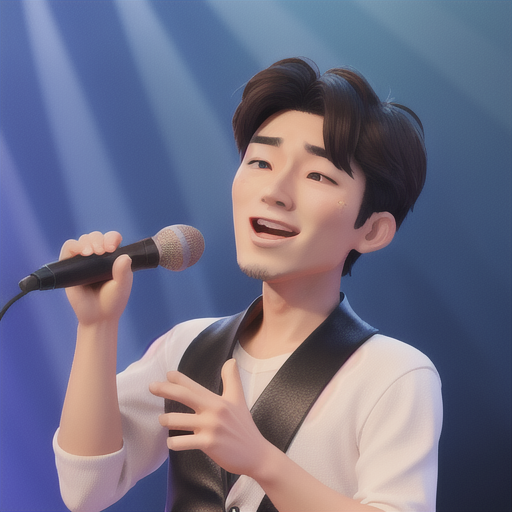
Generation parameters embedded in this image by AUTOMATIC1111 Stable Diffusion web UI or a fork of it (Forge, ...) (PNG 'parameters' text chunk):
face, singer, man, korean
Steps: 20, Sampler: Euler a, CFG scale: 7, Seed: 500323731, Size: 512x512, Model hash: d6548414b4, Model: disneyPixarCartoon_v10, Version: v1.4.1